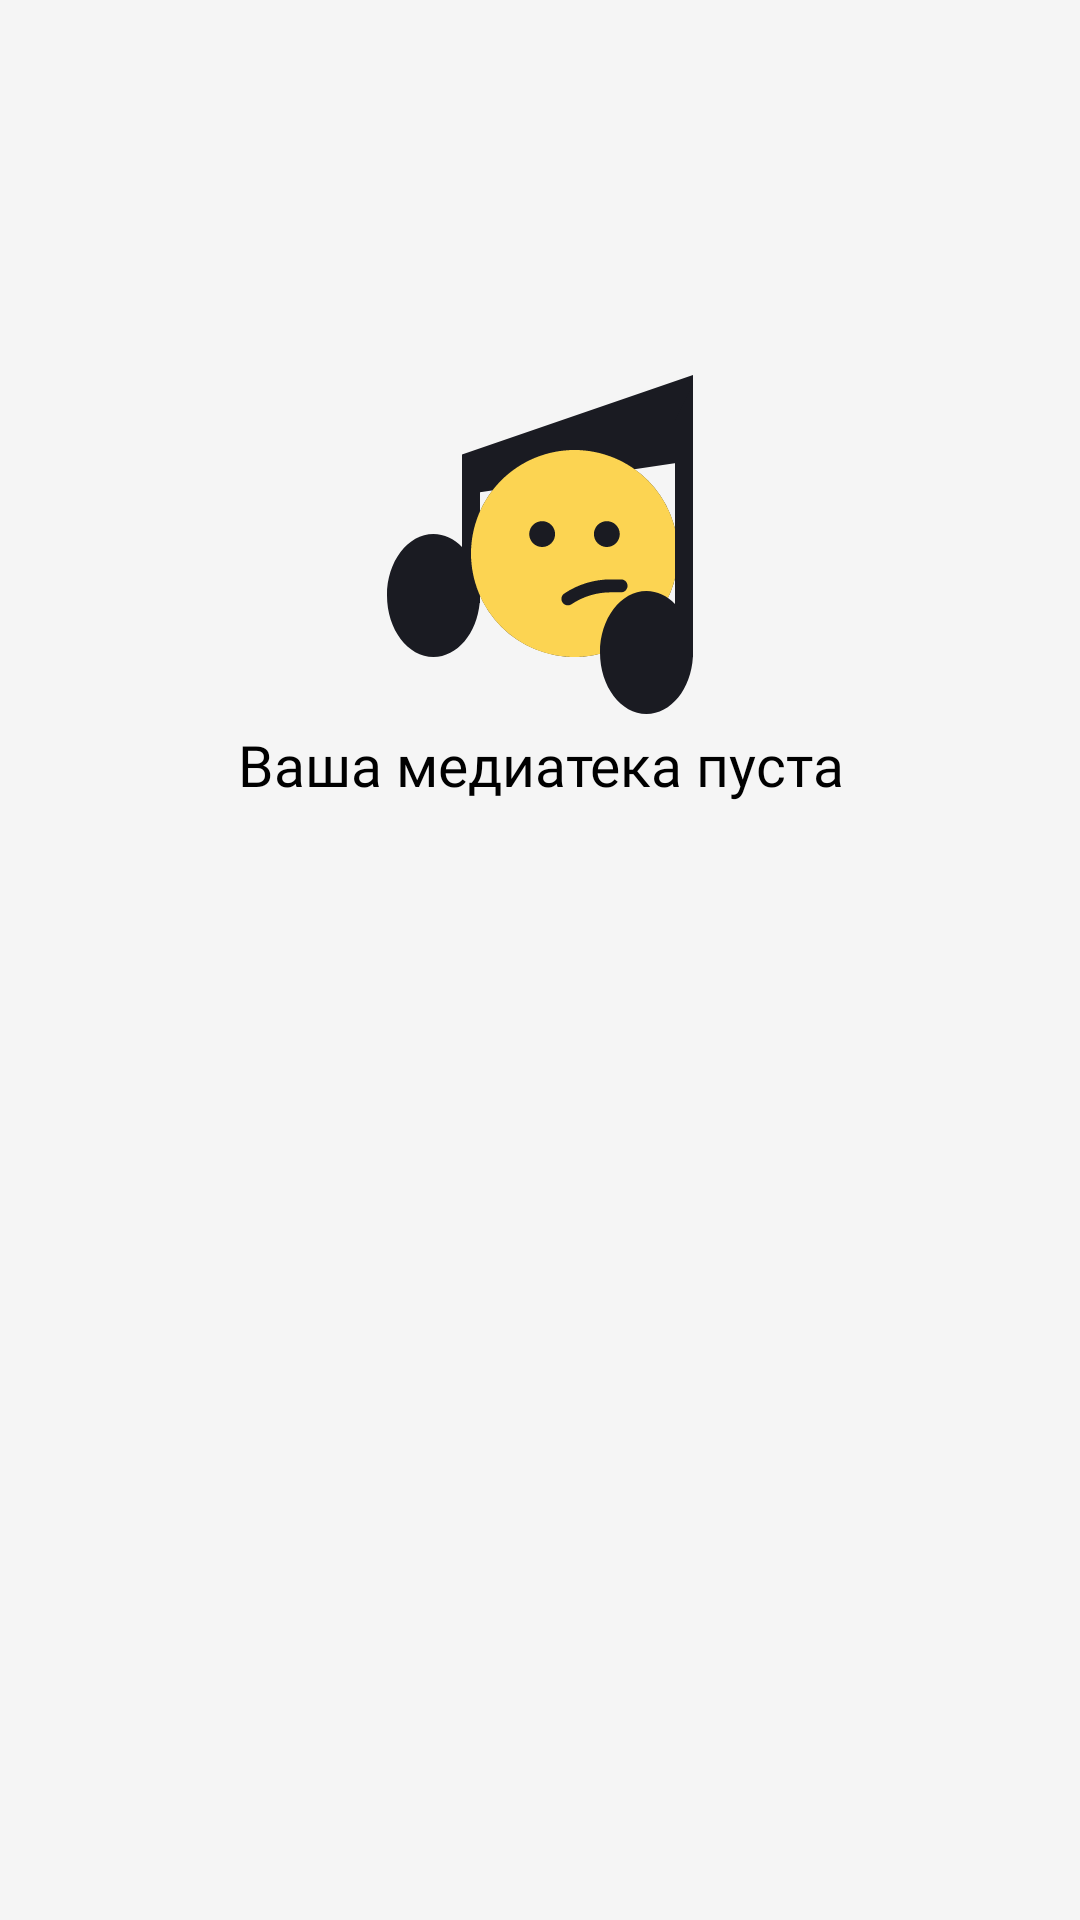

This screen was rendered from an Android layout file. Write that file and the resources it references.
<!-- AndroidManifest.xml: application theme Theme.MaterialComponents.DayNight.NoActionBar -->
<!-- res/layout/fragment_favorite_track.xml -->
<?xml version="1.0" encoding="utf-8"?>
<LinearLayout xmlns:android="http://schemas.android.com/apk/res/android"
    xmlns:app="http://schemas.android.com/apk/res-auto"
    xmlns:tools="http://schemas.android.com/tools"
    android:layout_width="match_parent"
    android:layout_height="match_parent"
    android:background="?attr/settingsPageBackground"
    android:orientation="vertical"
    android:theme="@style/Theme.YP_PlayList.Settings">


    <androidx.recyclerview.widget.RecyclerView
        android:id="@+id/favouriteTracksRecycler"
        android:layout_width="match_parent"
        android:layout_height="wrap_content"
        android:layout_marginHorizontal="@dimen/standard_margin"
        android:layout_marginTop="@dimen/standard_margin"
        app:layoutManager="androidx.recyclerview.widget.LinearLayoutManager"
        tools:listitem="@layout/track_item" />

    <TextView
        android:id="@+id/nothingFound"
        style="@style/tabText"
        android:layout_marginTop="106dp"
        android:text="@string/your_media_isEmpty"
        android:visibility="visible"
        app:drawableTopCompat="@drawable/error_no_data" />

</LinearLayout>
<!-- res/layout/track_item.xml (included above) -->
<?xml version="1.0" encoding="utf-8"?>
<LinearLayout
    xmlns:android="http://schemas.android.com/apk/res/android"
    xmlns:tools="http://schemas.android.com/tools"
    android:layout_width="match_parent"
    android:layout_height="wrap_content"
    android:orientation="horizontal"
    android:theme="@style/Theme.YP_PlayList.Settings"
    android:clickable="true"
    android:focusable="true">

    <ImageView
        android:id="@+id/trackImage"
        android:layout_width="@dimen/layout_width_45"
        android:layout_height="@dimen/layout_height_45"
        android:src="@drawable/placeholder"
        android:layout_marginEnd="@dimen/button_margins"
        android:layout_marginVertical="@dimen/button_margins"
        android:scaleType="centerCrop"
        android:layout_gravity="center_vertical"/>

    <LinearLayout
        android:layout_width="0dp"
        android:layout_weight="1"
        android:layout_height="wrap_content"
        android:orientation="vertical"
        android:layout_gravity="center_vertical">

        <TextView
            android:id="@+id/trackName"
            style="@style/track_view"
            android:textColor="?attr/settingsPageTitleText"
            android:textSize="@dimen/text_16sp"
            android:maxLines="1"
            android:ellipsize="end"
            tools:text="Song title"/>

        <LinearLayout
            android:layout_width="wrap_content"
            android:layout_height="wrap_content"
            android:orientation="horizontal"
            android:layout_margin="@dimen/marginTextTrack">

            <TextView
                android:id="@+id/artistName"
                style="@style/track_view"
                android:ellipsize="end"
                android:lines="1"
                android:layout_weight="1"
                tools:text="The artist of the song"/>

            <ImageView
                android:layout_width="wrap_content"
                android:layout_height="wrap_content"
                style="@style/track_view"
                android:src="@drawable/ellipse"
                android:layout_margin="@dimen/textSize2"/>

            <TextView
                android:layout_weight="0"
                android:id="@+id/trackTime"
                style="@style/track_view"
                tools:text="5:01"/>
        </LinearLayout>
    </LinearLayout>

    <ImageView
        style="@style/ImageViewSettings"
        android:layout_gravity="center"
        android:src="@drawable/arrow_forward"/>
</LinearLayout>
<!-- resources referenced by this layout -->
<resources>
  <dimen name="button_margins">8dp</dimen>
  <dimen name="layout_height_45">45dp</dimen>
  <dimen name="layout_width_45">45dp</dimen>
  <dimen name="marginTextTrack">1dp</dimen>
  <dimen name="standard_margin">16dp</dimen>
  <dimen name="textSize2">5dp</dimen>
  <dimen name="text_16sp">16sp</dimen>
  <!-- drawable arrow_forward (drawable) -->
  <vector xmlns:android="http://schemas.android.com/apk/res/android"
      android:width="8dp"
      android:height="14dp"
      android:viewportWidth="8"
      android:viewportHeight="14">
      <path
          android:pathData="M0,12.748L1.213,14L8,7L1.213,0L0,1.252L5.573,7L0,12.748Z"
          android:fillColor="@color/light_grey"/>
  </vector>
  <!-- drawable error_no_data: vector/xml drawable (drawable, 2314 chars, omitted) -->
  <string name="your_media_isEmpty">Ваша медиатека пуста</string>
  <style name="ImageViewSettings">
          <item name="android:layout_width">wrap_content</item>
          <item name="android:layout_height">wrap_content</item>
          <item name="android:layout_gravity">end|center_vertical</item>
          <item name="android:textSize">11sp</item>
          <item name="android:textColor">#AEAFB4</item>
          <item name="android:checked">false</item>
      </style>
  <style name="Theme.YP_PlayList.Settings">
                  <item name="settingsPageTitleText">@color/button_text</item>
                  <item name="settingsPageButtonText">@color/black</item>
                  <item name="settingsPageIcoColor">@color/light_grey</item>
                  <item name="settingsPageBackground">@color/white_fon</item>
              </style>
  <style name="tabText">
          <item name="android:layout_width">wrap_content</item>
          <item name="android:layout_height">wrap_content</item>
          <item name="android:layout_marginTop">16dp</item>
          <item name="android:layout_marginStart">24dp</item>
          <item name="android:layout_marginEnd">24dp</item>
          <item name="android:textSize">19sp</item>
          <item name="android:textColor">?attr/colorOnSecondary</item>
          <item name="android:fontFamily">@font/ys_display_medium</item>
          <item name="android:layout_gravity">center</item>
          <item name="android:textAlignment">center</item>
      </style>
  <style name="track_view">
          <item name="android:textColor">#AEAFB4</item>
          <item name="android:drawableTint">#AEAFB4</item>
          <item name="android:fontFamily">@font/ys_display_medium</item>
          <item name="android:textSize">12sp</item>
          <item name="android:layout_width">wrap_content</item>
          <item name="android:layout_height">wrap_content</item>
      </style>
  <color name="light_grey">#AEAFB4</color>
  <color name="button_text">#1A1B22</color>
  <color name="black">#FF000000</color>
  <color name="white_fon">#F5F5F5</color>
</resources>
